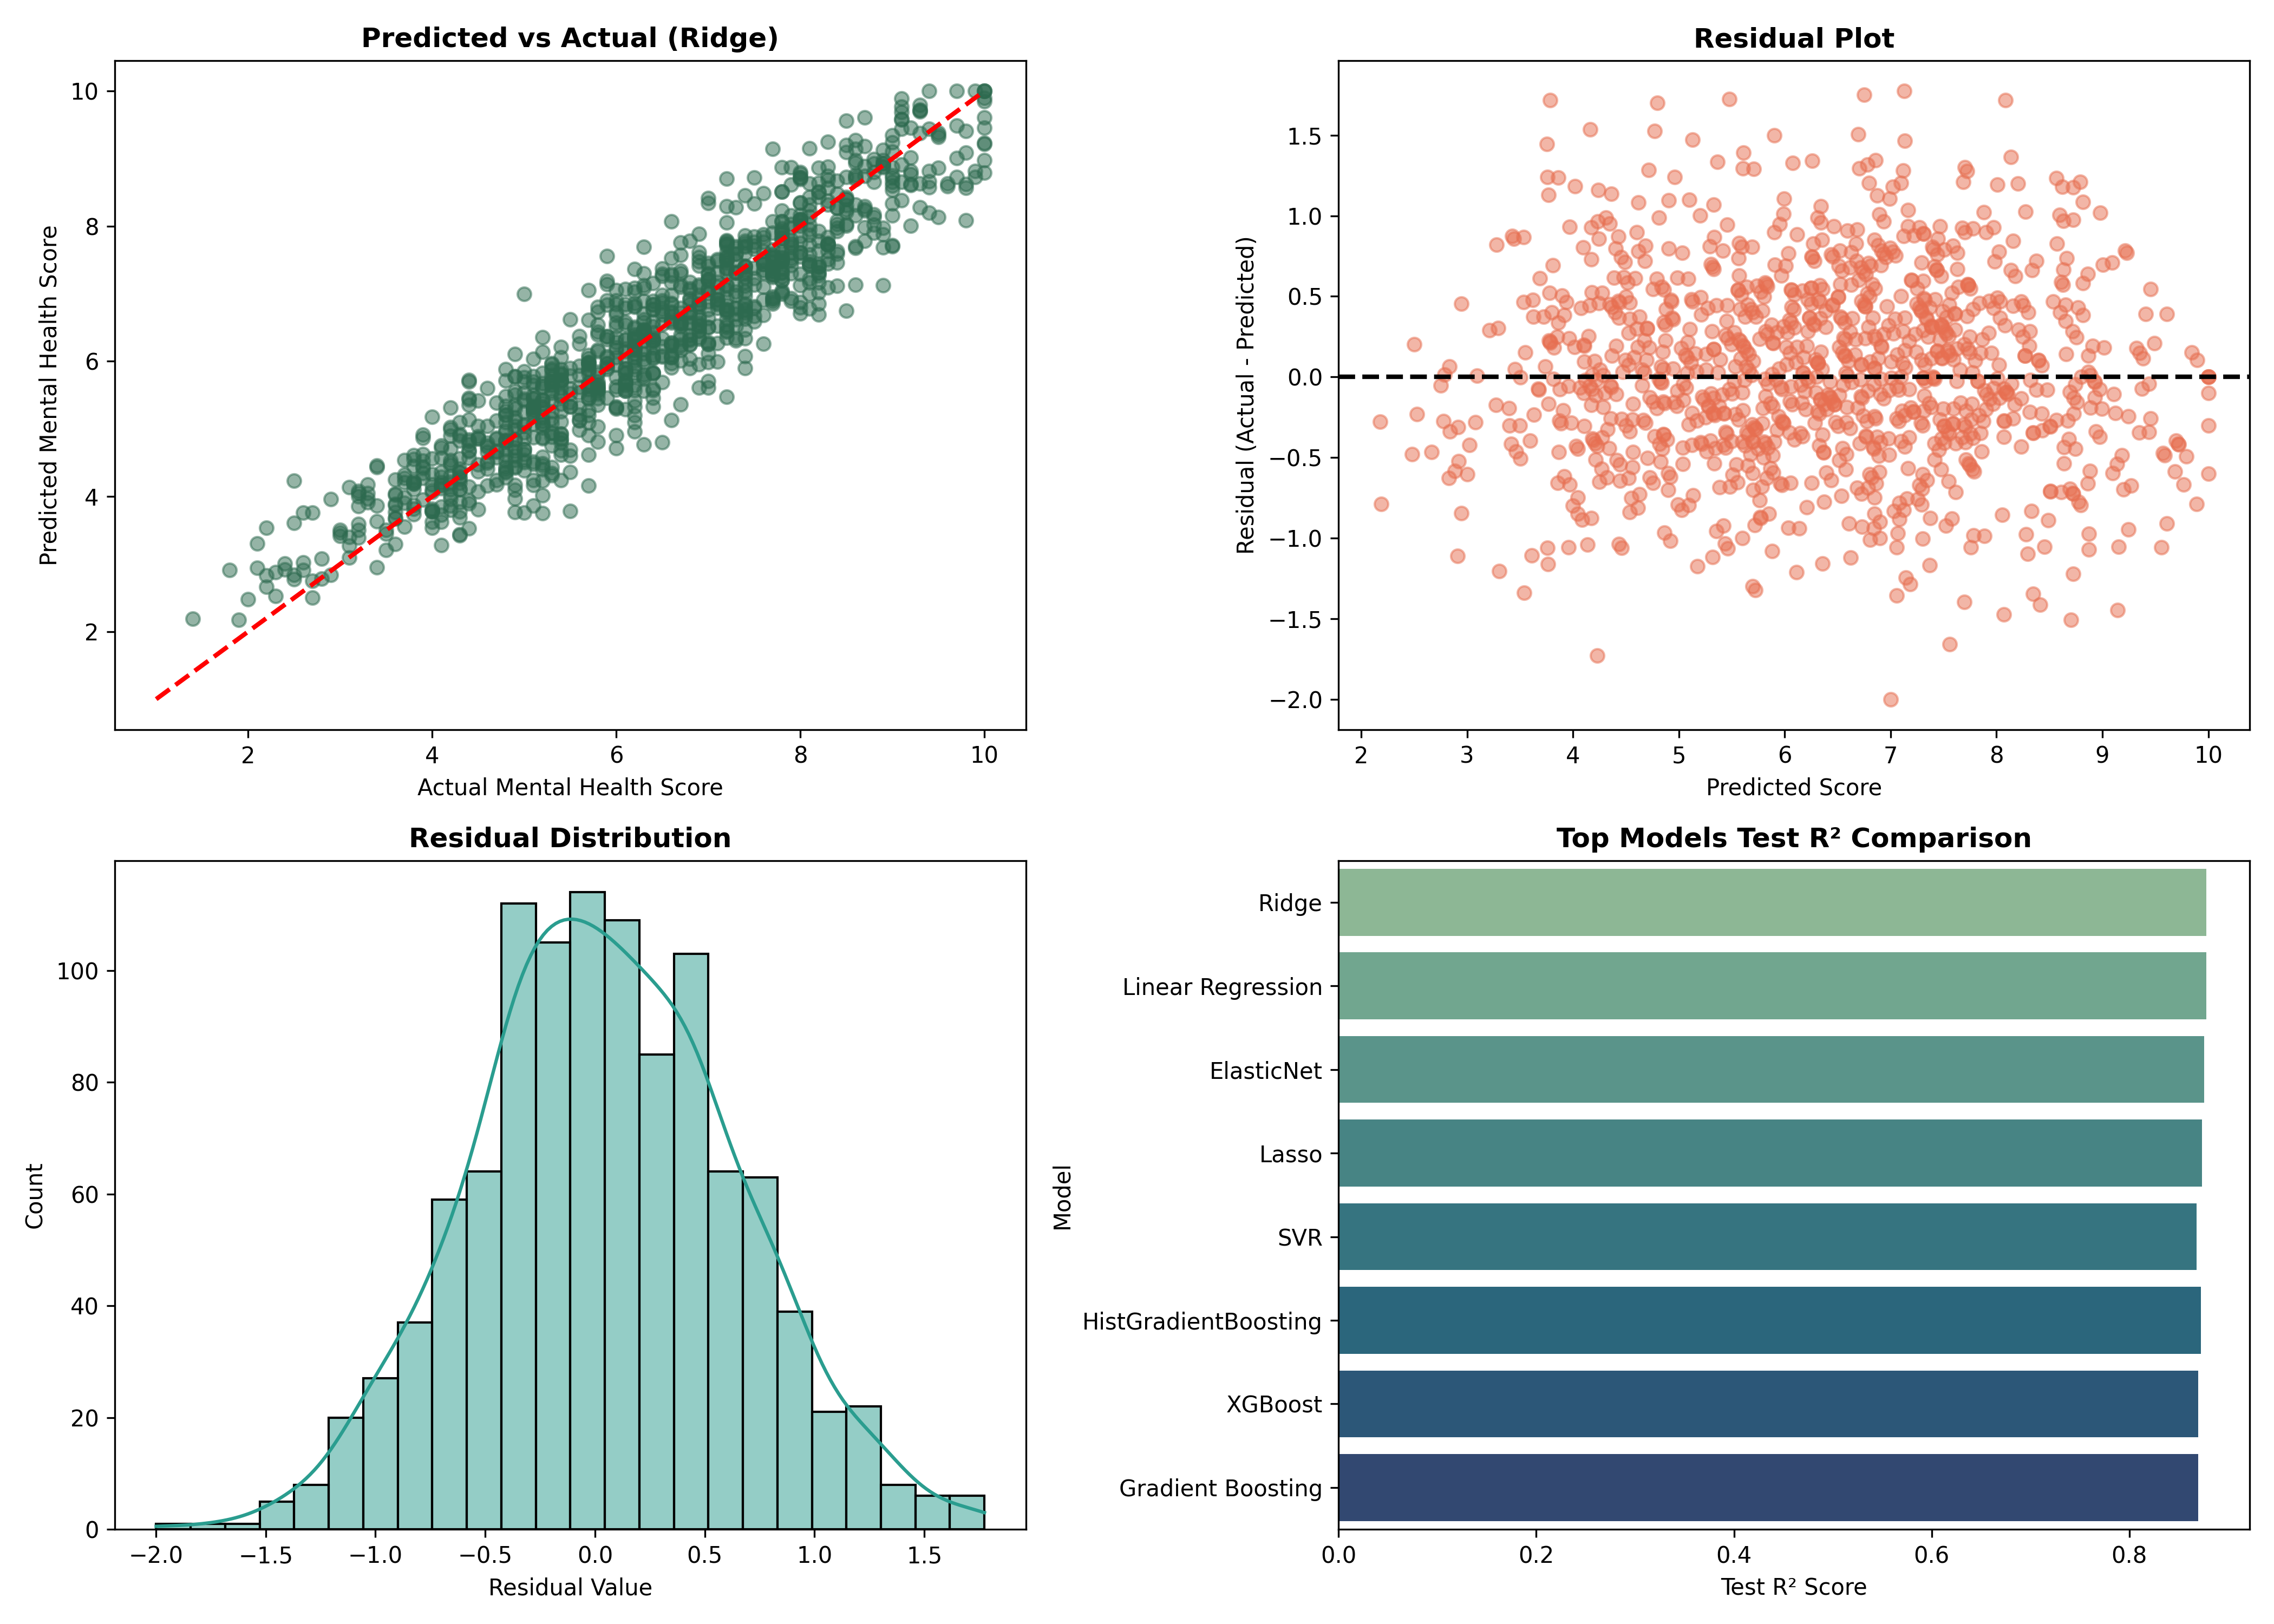

Values plotted in this chart, from the file beside it:
Model, CV_R2_Mean, CV_R2_Std, CV_RMSE, CV_MAE, Train_R2, Train_RMSE, Test_R2, Adj_R2, Test_RMSE, Test_MAE, Test_MedAE, Test_MAPE, Test_SMAPE, Explained_Var, Max_Error, Overfit_Gap, Train_Time_s, Inference_Time_s, Class_Accuracy, Class_Precision_Macro, Class_Recall_Macro, Class_F1_Macro, Rank_Score
Ridge, 0.8686, 0.009779, 0.6256, 0.5015, 0.8738, 0.6149, 0.8777, 0.8692, 0.601, 0.4801, 0.4044, 0.0827, 8.16, 0.8783, 1.999, -0.003917, 0.00351, 0.0001395, 0.7824, 0.7725, 0.7486, 0.758, 21.31
Linear Regression, 0.8684, 0.009789, 0.6261, 0.502, 0.8738, 0.6148, 0.8777, 0.8693, 0.6009, 0.4797, 0.4052, 0.0826, 8.152, 0.8784, 2.006, -0.003975, 0.0344, 0.0005713, 0.7824, 0.7725, 0.748, 0.7576, 21.29
ElasticNet, 0.8686, 0.01054, 0.6254, 0.5004, 0.8719, 0.6195, 0.8756, 0.8669, 0.6062, 0.4865, 0.4181, 0.08411, 8.277, 0.8762, 1.879, -0.003725, 0.06146, 0.000706, 0.7787, 0.7731, 0.7396, 0.7529, 19.83
Lasso, 0.8673, 0.01102, 0.6284, 0.5024, 0.8701, 0.6236, 0.8737, 0.8649, 0.6108, 0.4917, 0.4199, 0.08509, 8.361, 0.8743, 1.94, -0.00356, 0.0353, 0.001171, 0.7731, 0.7677, 0.7304, 0.745, 19.02
SVR, 0.8564, 0.01117, 0.6542, 0.5238, 0.9316, 0.4525, 0.8679, 0.8588, 0.6245, 0.4957, 0.4188, 0.08566, 8.42, 0.8683, 2.089, 0.06372, 1.07, 1.12, 0.7611, 0.767, 0.7284, 0.7436, 18.75
HistGradientBoosting, 0.8635, 0.01159, 0.6374, 0.5092, 0.93, 0.458, 0.8722, 0.8633, 0.6145, 0.4905, 0.4265, 0.08395, 8.298, 0.873, 2.08, 0.0578, 1.648, 0.01281, 0.7639, 0.7653, 0.731, 0.7432, 18.1
XGBoost, 0.8628, 0.01167, 0.639, 0.5111, 0.9061, 0.5302, 0.8695, 0.8605, 0.6207, 0.4971, 0.4198, 0.08503, 8.413, 0.8707, 2.103, 0.0366, 0.8303, 0.003874, 0.7556, 0.7527, 0.725, 0.7331, 17.98
Gradient Boosting, 0.8626, 0.0117, 0.6396, 0.5121, 0.9073, 0.527, 0.8697, 0.8606, 0.6204, 0.4968, 0.424, 0.08498, 8.408, 0.8709, 2.101, 0.0376, 8.453, 0.00918, 0.762, 0.7599, 0.7334, 0.7413, 17.92
Voting Ensemble, 0.8509, 0.01178, 0.6662, 0.5318, 0.9115, 0.515, 0.8572, 0.8473, 0.6494, 0.525, 0.4585, 0.09018, 8.857, 0.8584, 2.205, 0.05425, 7.28, 0.09631, 0.7556, 0.7634, 0.7222, 0.7367, 17.79
LightGBM, 0.8634, 0.01189, 0.6377, 0.5097, 0.9034, 0.5379, 0.8698, 0.8608, 0.62, 0.4974, 0.4308, 0.08508, 8.411, 0.871, 2.113, 0.03356, 0.3417, 0.005819, 0.7639, 0.764, 0.7331, 0.7434, 17.68
Stacking Ensemble, 0.8584, 0.01189, 0.6493, 0.5191, 0.8764, 0.6084, 0.8637, 0.8542, 0.6345, 0.509, 0.4358, 0.087, 8.626, 0.8652, 2.063, 0.0127, 32.52, 0.1048, 0.7565, 0.7517, 0.7346, 0.7378, 17.56
Extra Trees, 0.8308, 0.01232, 0.7098, 0.5673, 0.9737, 0.2807, 0.8359, 0.8245, 0.6961, 0.5623, 0.5027, 0.09688, 9.489, 0.8367, 2.62, 0.1378, 0.9778, 0.0668, 0.7306, 0.7282, 0.6955, 0.7074, 17.03
KNN, 0.8, 0.0127, 0.7721, 0.6153, 1, 1.4254987726726758e-07, 0.7984, 0.7844, 0.7716, 0.6202, 0.537, 0.1127, 10.62, 0.7985, 2.413, 0.2016, 0.002259, 0.03059, 0.7157, 0.7758, 0.6133, 0.6499, 16.49
Random Forest, 0.8306, 0.01406, 0.7101, 0.5656, 0.9631, 0.3324, 0.8418, 0.8308, 0.6835, 0.5531, 0.4819, 0.09529, 9.337, 0.8427, 2.435, 0.1213, 2.495, 0.1085, 0.7333, 0.7331, 0.6986, 0.7115, 15.03
Decision Tree, 0.7622, 0.02018, 0.8413, 0.6673, 0.8092, 0.7559, 0.7654, 0.7491, 0.8323, 0.6717, 0.5767, 0.1189, 11.58, 0.7669, 2.439, 0.04377, 0.1098, 0.001649, 0.6759, 0.6785, 0.6183, 0.6384, 10.65
MLPRegressor, 0.7578, 0.02326, 0.8486, 0.6745, 0.9777, 0.2583, 0.7762, 0.7607, 0.8129, 0.6418, 0.5516, 0.1104, 11.17, 0.7796, 3.3, 0.2015, 8.914, 0.000936, 0.7, 0.695, 0.6976, 0.693, 9.305
